The GitHub repository samuelchaparro1233/Lab3_CNN_Gesture_Robotics contains a labelled image folder "dataset" with 5 categories: 0 dedos, 1 dedo, 2 dedos, 3 dedos, 4 dedos. Examples follow, each with its label.

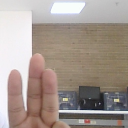
Label: 3 dedos

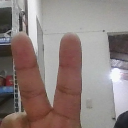
Label: 2 dedos

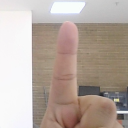
Label: 1 dedo

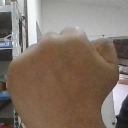
Label: 0 dedos

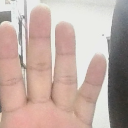
Label: 4 dedos

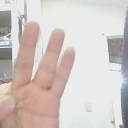
Label: 3 dedos
